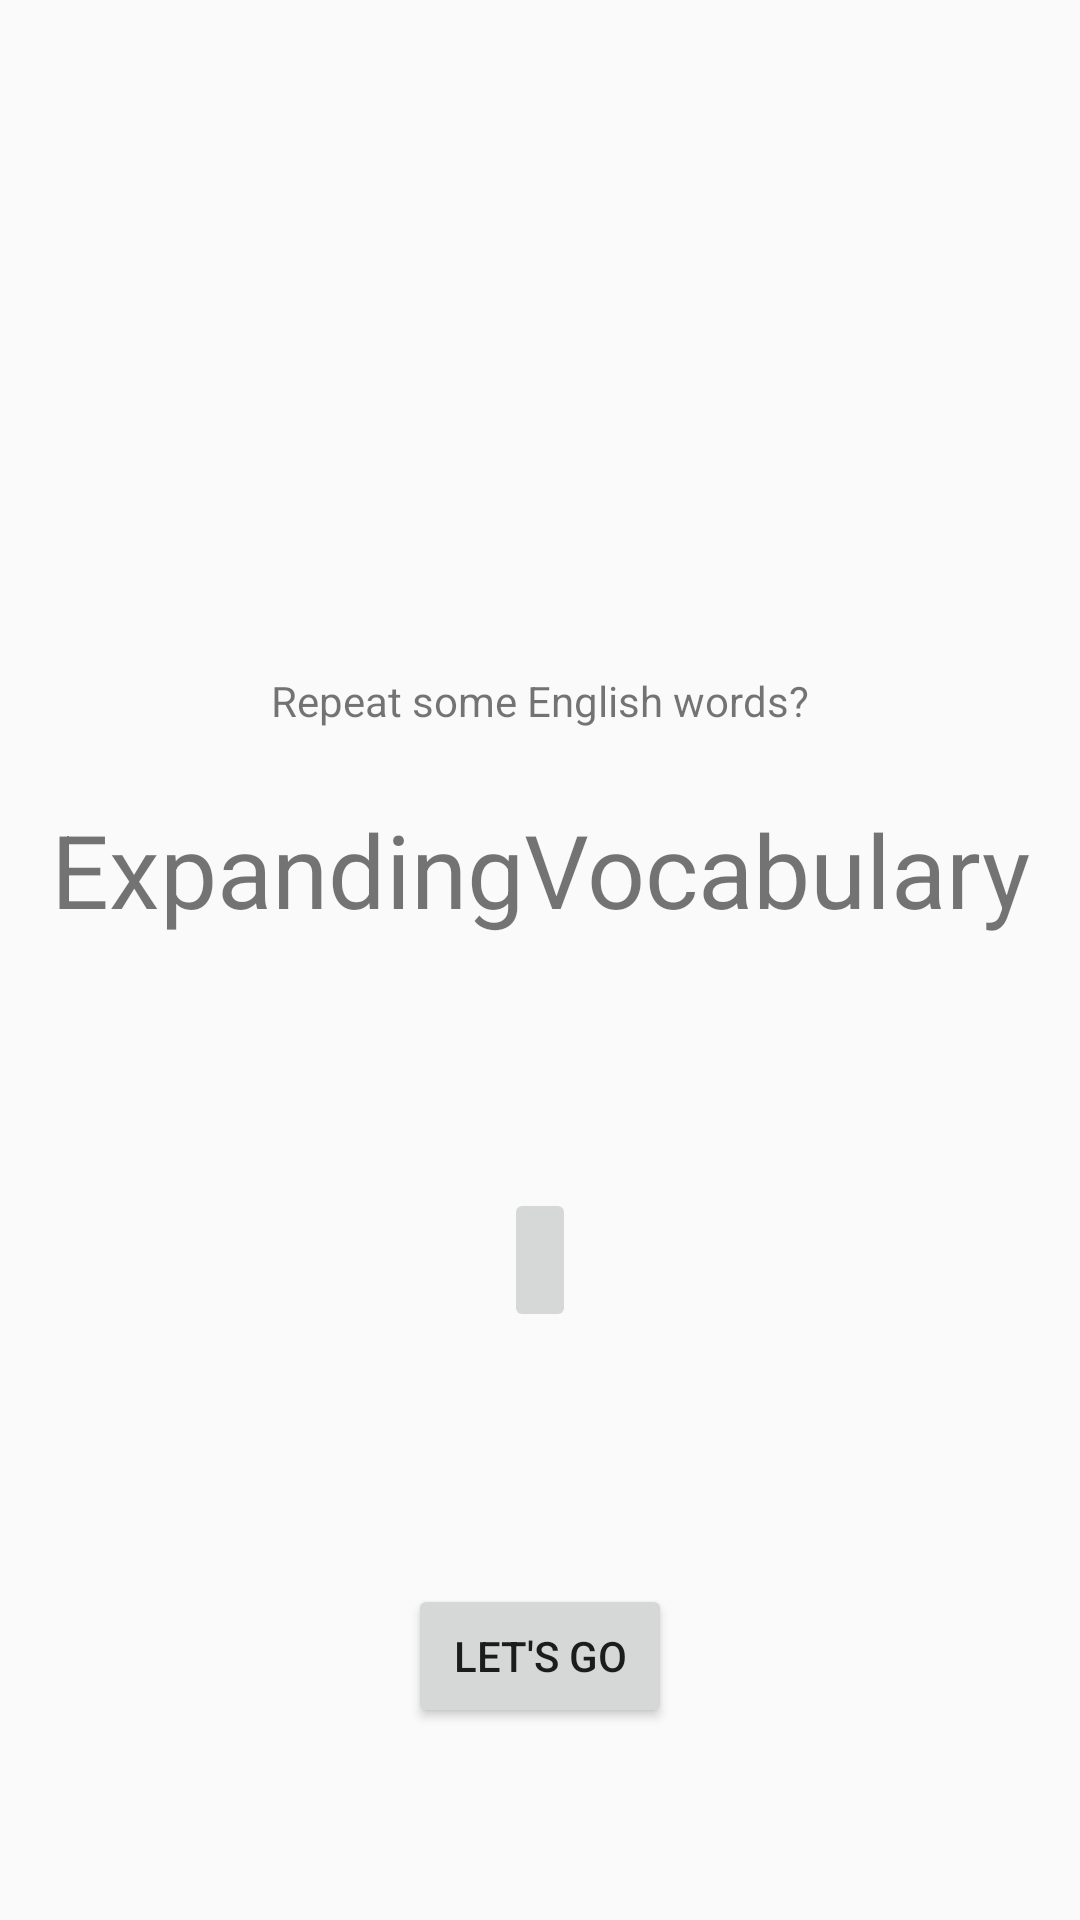

Here is an Android app screen rendered from its layout file. Give the layout XML and the strings, colors and styles it references.
<!-- AndroidManifest.xml: application theme Theme.AppCompat.DayNight -->
<!-- res/layout/fragment_tittle.xml -->
<?xml version="1.0" encoding="utf-8"?>
<layout xmlns:android="http://schemas.android.com/apk/res/android"
    xmlns:app="http://schemas.android.com/apk/res-auto"
    xmlns:tools="http://schemas.android.com/tools">

    <androidx.constraintlayout.widget.ConstraintLayout
        android:id="@+id/title_layout"
        android:layout_width="match_parent"
        android:layout_height="match_parent"
        tools:context=".screens.title.TitleFragment">

        <TextView
            android:id="@+id/get_ready_text"
            android:layout_width="wrap_content"
            android:layout_height="wrap_content"
            android:layout_marginTop="@dimen/low_space"
            android:layout_marginBottom="@dimen/low_space"
            android:text="@string/question_text"
            app:layout_constraintBottom_toTopOf="@+id/title_text"
            app:layout_constraintEnd_toEndOf="parent"
            app:layout_constraintHorizontal_bias="0.5"
            app:layout_constraintStart_toStartOf="parent"
            app:layout_constraintTop_toTopOf="parent"
            app:layout_constraintVertical_chainStyle="packed" />

        <TextView
            android:id="@+id/title_text"
            android:layout_width="wrap_content"
            android:layout_height="wrap_content"
            android:layout_marginTop="@dimen/small_space"
            android:fontFamily="sans-serif"
            android:text="@string/title_text"
            android:textSize="34sp"
            app:layout_constraintBottom_toTopOf="@+id/play_game_button"
            app:layout_constraintEnd_toEndOf="parent"
            app:layout_constraintHorizontal_bias="0.5"
            app:layout_constraintStart_toStartOf="parent"
            app:layout_constraintTop_toBottomOf="@+id/get_ready_text"
            app:layout_constraintVertical_chainStyle="packed" />

        <ImageButton
            android:id="@+id/info_button"
            android:layout_width="wrap_content"
            android:layout_height="wrap_content"
            android:minHeight="48dp"
            app:layout_constraintBottom_toTopOf="@+id/play_game_button"
            app:layout_constraintEnd_toEndOf="parent"
            app:layout_constraintStart_toStartOf="parent"
            app:layout_constraintTop_toBottomOf="@+id/title_text"
            app:srcCompat="@drawable/ic_round_info_24"
            tools:ignore="ContentDescription,SpeakableTextPresentCheck" />

        <Button
            android:id="@+id/play_game_button"
            android:layout_width="wrap_content"
            android:layout_height="wrap_content"
            android:layout_marginBottom="@dimen/big_space"
            android:text="@string/play_button"
            app:layout_constraintBottom_toBottomOf="parent"
            app:layout_constraintEnd_toEndOf="parent"
            app:layout_constraintStart_toStartOf="parent" />

    </androidx.constraintlayout.widget.ConstraintLayout>
</layout>
<!-- resources referenced by this layout -->
<resources>
  <dimen name="big_space">64dp</dimen>
  <dimen name="low_space">8dp</dimen>
  <dimen name="small_space">16dp</dimen>
  <string name="play_button">Let\'s go</string>
  <string name="question_text">Repeat some English words?</string>
  <string name="title_text">ExpandingVocabulary</string>
</resources>
